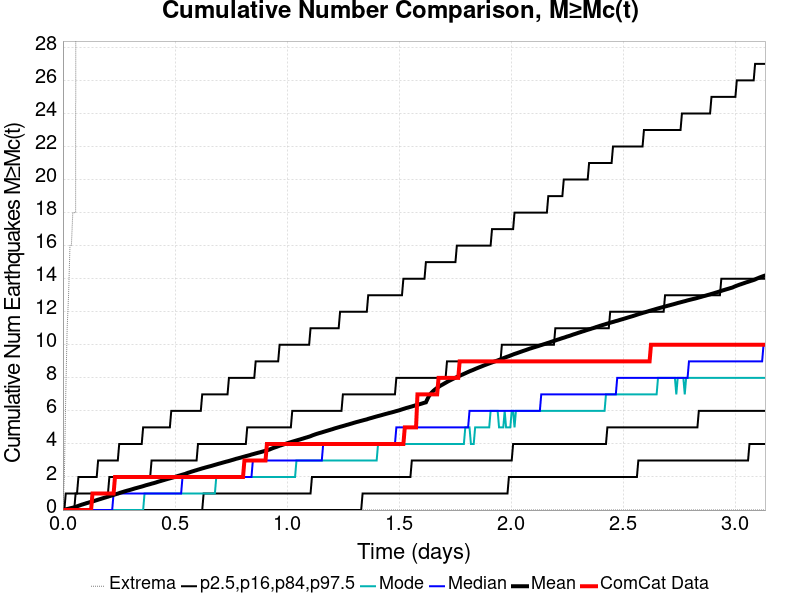

Values plotted in this chart, from the file beside it:
Time (days), ComCat Data, Simulation Mean, Simulation Median, Simulation Mode, Simulation Minimum, Simulation Maximum, 2.5 %-ile, 16 %-ile, 84 %-ile, 97.5 %-ile
0.0, 0.0, 0.0, 0.0, 0.0, 0.0, 0.0, 0.0, 0.0, 0.0, 0.0
0.006278, 0.0, 0.0214, 0.0, 0.0, 0.0, 2.0, 0.0, 0.0, 0.0, 0.0
0.01256, 0.0, 0.0405, 0.0, 0.0, 0.0, 7.0, 0.0, 0.0, 0.0, 1.0
0.01883, 0.0, 0.0625, 0.0, 0.0, 0.0, 11.0, 0.0, 0.0, 0.0, 1.0
0.02511, 0.0, 0.0829, 0.0, 0.0, 0.0, 13.0, 0.0, 0.0, 0.0, 1.0
0.03139, 0.0, 0.1048, 0.0, 0.0, 0.0, 16.0, 0.0, 0.0, 0.0, 1.0
0.03767, 0.0, 0.1239, 0.0, 0.0, 0.0, 16.0, 0.0, 0.0, 0.0, 1.0
0.04395, 0.0, 0.1441, 0.0, 0.0, 0.0, 18.0, 0.0, 0.0, 0.0, 1.0
0.05023, 0.0, 0.1653, 0.0, 0.0, 0.0, 18.0, 0.0, 0.0, 0.0, 1.0
0.0565, 0.0, 0.1894, 0.0, 0.0, 0.0, 18.0, 0.0, 0.0, 1.0, 1.0
0.06278, 0.0, 0.2247, 0.0, 0.0, 0.0, 123.0, 0.0, 0.0, 1.0, 1.0
0.06906, 0.0, 0.2545, 0.0, 0.0, 0.0, 215.0, 0.0, 0.0, 1.0, 2.0
0.07534, 0.0, 0.2858, 0.0, 0.0, 0.0, 291.0, 0.0, 0.0, 1.0, 2.0
0.08162, 0.0, 0.3155, 0.0, 0.0, 0.0, 356.0, 0.0, 0.0, 1.0, 2.0
0.08789, 0.0, 0.3429, 0.0, 0.0, 0.0, 407.0, 0.0, 0.0, 1.0, 2.0
0.09417, 0.0, 0.3692, 0.0, 0.0, 0.0, 439.0, 0.0, 0.0, 1.0, 2.0
0.1005, 0.0, 0.3947, 0.0, 0.0, 0.0, 475.0, 0.0, 0.0, 1.0, 2.0
0.1067, 0.0, 0.4231, 0.0, 0.0, 0.0, 506.0, 0.0, 0.0, 1.0, 2.0
0.113, 0.0, 0.4458, 0.0, 0.0, 0.0, 540.0, 0.0, 0.0, 1.0, 2.0
0.1193, 0.0, 0.4727, 0.0, 0.0, 0.0, 559.0, 0.0, 0.0, 1.0, 2.0
0.1256, 0.0, 0.4961, 0.0, 0.0, 0.0, 574.0, 0.0, 0.0, 1.0, 2.0
0.1318, 1.0, 0.5207, 0.0, 0.0, 0.0, 585.0, 0.0, 0.0, 1.0, 2.0
0.1381, 1.0, 0.545, 0.0, 0.0, 0.0, 606.0, 0.0, 0.0, 1.0, 2.0
0.1444, 1.0, 0.5733, 0.0, 0.0, 0.0, 627.0, 0.0, 0.0, 1.0, 2.0
0.1507, 1.0, 0.5989, 0.0, 0.0, 0.0, 644.0, 0.0, 0.0, 1.0, 2.0
0.157, 1.0, 0.6276, 0.0, 0.0, 0.0, 662.0, 0.0, 0.0, 1.0, 3.0
0.1632, 1.0, 0.6534, 0.0, 0.0, 0.0, 675.0, 0.0, 0.0, 1.0, 3.0
0.1695, 1.0, 0.6784, 0.0, 0.0, 0.0, 692.0, 0.0, 0.0, 1.0, 3.0
0.1758, 1.0, 0.7053, 0.0, 0.0, 0.0, 706.0, 0.0, 0.0, 1.0, 3.0
0.1821, 1.0, 0.7328, 0.0, 0.0, 0.0, 717.0, 0.0, 0.0, 1.0, 3.0
0.1883, 1.0, 0.7576, 0.0, 0.0, 0.0, 727.0, 0.0, 0.0, 1.0, 3.0
0.1946, 1.0, 0.7842, 0.0, 0.0, 0.0, 745.0, 0.0, 0.0, 1.0, 3.0
0.2009, 1.0, 0.8099, 0.0, 0.0, 0.0, 750.0, 0.0, 0.0, 1.0, 3.0
0.2072, 1.0, 0.8386, 0.0, 0.0, 0.0, 759.0, 0.0, 0.0, 2.0, 3.0
0.2135, 1.0, 0.864, 0.0, 0.0, 0.0, 770.0, 0.0, 0.0, 2.0, 3.0
0.2197, 1.0, 0.8892, 0.0, 0.0, 0.0, 778.0, 0.0, 0.0, 2.0, 3.0
0.226, 1.0, 0.9182, 1.0, 0.0, 0.0, 791.0, 0.0, 0.0, 2.0, 3.0
0.2323, 2.0, 0.9446, 1.0, 0.0, 0.0, 795.0, 0.0, 0.0, 2.0, 3.0
0.2386, 2.0, 0.9706, 1.0, 0.0, 0.0, 804.0, 0.0, 0.0, 2.0, 3.0
0.2448, 2.0, 0.9942, 1.0, 0.0, 0.0, 812.0, 0.0, 0.0, 2.0, 3.0
0.2511, 2.0, 1.025, 1.0, 0.0, 0.0, 819.0, 0.0, 0.0, 2.0, 4.0
0.2574, 2.0, 1.054, 1.0, 0.0, 0.0, 824.0, 0.0, 0.0, 2.0, 4.0
0.2637, 2.0, 1.079, 1.0, 0.0, 0.0, 832.0, 0.0, 0.0, 2.0, 4.0
0.27, 2.0, 1.107, 1.0, 0.0, 0.0, 842.0, 0.0, 0.0, 2.0, 4.0
0.2762, 2.0, 1.132, 1.0, 0.0, 0.0, 848.0, 0.0, 0.0, 2.0, 4.0
0.2825, 2.0, 1.157, 1.0, 0.0, 0.0, 857.0, 0.0, 0.0, 2.0, 4.0
0.2888, 2.0, 1.181, 1.0, 0.0, 0.0, 866.0, 0.0, 0.0, 2.0, 4.0
0.2951, 2.0, 1.204, 1.0, 0.0, 0.0, 880.0, 0.0, 0.0, 2.0, 4.0
0.3014, 2.0, 1.228, 1.0, 0.0, 0.0, 887.0, 0.0, 0.0, 2.0, 4.0
0.3076, 2.0, 1.254, 1.0, 0.0, 0.0, 896.0, 0.0, 0.0, 2.0, 4.0
0.3139, 2.0, 1.279, 1.0, 0.0, 0.0, 906.0, 0.0, 0.0, 2.0, 4.0
0.3202, 2.0, 1.307, 1.0, 0.0, 0.0, 914.0, 0.0, 0.0, 2.0, 4.0
0.3265, 2.0, 1.329, 1.0, 0.0, 0.0, 919.0, 0.0, 0.0, 2.0, 4.0
0.3327, 2.0, 1.351, 1.0, 0.0, 0.0, 923.0, 0.0, 0.0, 2.0, 4.0
0.339, 2.0, 1.376, 1.0, 0.0, 0.0, 931.0, 0.0, 0.0, 2.0, 4.0
0.3453, 2.0, 1.398, 1.0, 0.0, 0.0, 938.0, 0.0, 0.0, 2.0, 4.0
0.3516, 2.0, 1.422, 1.0, 0.0, 0.0, 944.0, 0.0, 0.0, 2.0, 4.0
0.3579, 2.0, 1.447, 1.0, 0.0, 0.0, 951.0, 0.0, 0.0, 2.0, 5.0
0.3641, 2.0, 1.475, 1.0, 1.0, 0.0, 961.0, 0.0, 0.0, 2.0, 5.0
0.3704, 2.0, 1.501, 1.0, 1.0, 0.0, 967.0, 0.0, 0.0, 2.0, 5.0
... 440 more rows
